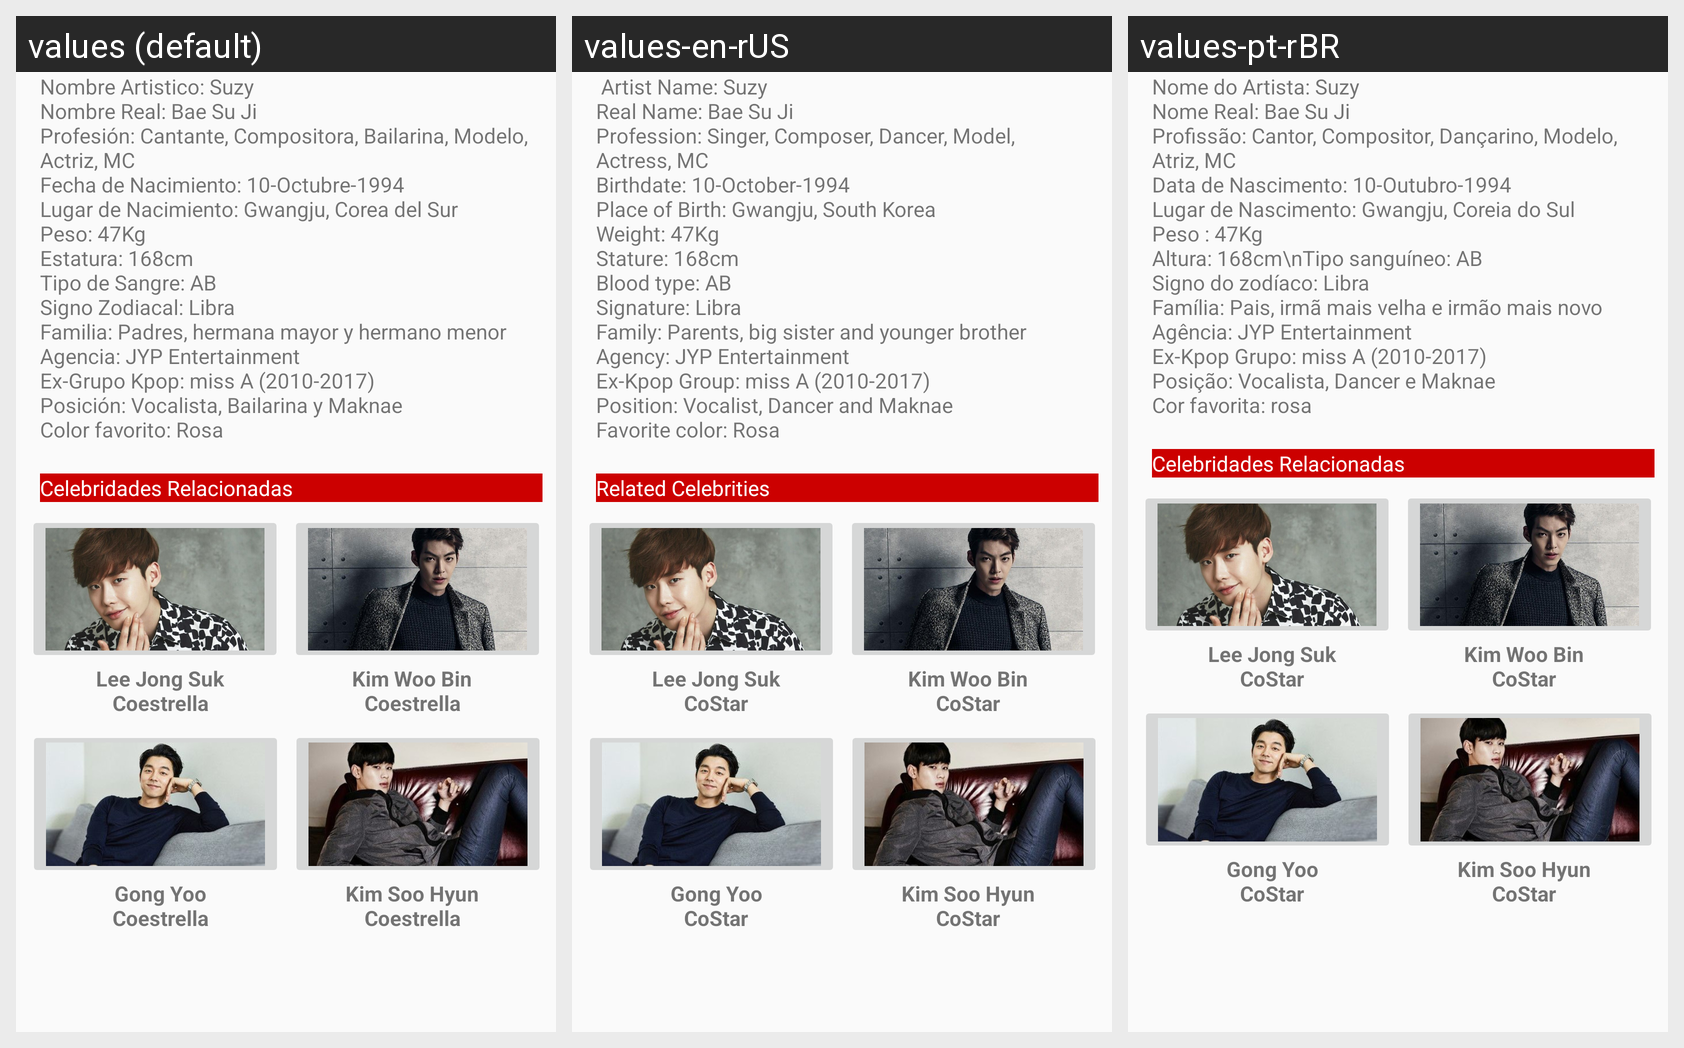

For this localized Android screen grid, give each drawn string resource with its value in every locale shown.
Android screen res/layout/fragment_suinformacion.xml rendered under 3 locales, left to right: values (default), values-en-rUS, values-pt-rBR. Device: Nexus 5 (rendered at 1080×1920; each locale shown at half size, 540×960, under a caption strip naming it); theme AppTheme.
Strings drawn on this screen, with the default value and each locale's value (text and hints the layout hard-codes, and strings that could not be matched under every locale, appear in the picture but are not listed):

su_info
  values: Nombre Artistico: Suzy
      Nombre Real: Bae Su Ji
      Profesión: Cantante, Compositora, Bailarina, Modelo, Actriz, MC
      Fecha de Nacimiento: 10-Octubre-1994
      Lugar de Nacimiento: Gwangju, Corea del Sur
      Peso: 47Kg
      Estatura: 168cm
      Tipo de Sangre: AB
      Signo Zodiacal: Libra
      Familia: Padres, hermana mayor y hermano menor
      Agencia: JYP Entertainment
      Ex-Grupo Kpop: miss A (2010-2017)
      Posición: Vocalista, Bailarina y …[clipped]
  values-en-rUS:  Artist Name: Suzy
      Real Name: Bae Su Ji
      Profession: Singer, Composer, Dancer, Model, Actress, MC
      Birthdate: 10-October-1994
      Place of Birth: Gwangju, South Korea
      Weight: 47Kg
      Stature: 168cm
      Blood type: AB
      Signature: Libra
      Family: Parents, big sister and younger brother
      Agency: JYP Entertainment
      Ex-Kpop Group: miss A (2010-2017)
      Position: Vocalist, Dancer and Maknae
      Favorite color: Rosa
  values-pt-rBR: Nome do Artista: Suzy
      Nome Real: Bae Su Ji
      Profissão: Cantor, Compositor, Dançarino, Modelo, Atriz, MC
      Data de Nascimento: 10-Outubro-1994
      Lugar de Nascimento: Gwangju, Coreia do Sul
      Peso : 47Kg
      Altura: 168cm\nTipo sanguíneo: AB
      Signo do zodíaco: Libra
      Família: Pais, irmã mais velha e irmão mais novo
      Agência: JYP Entertainment
      Ex-Kpop Grupo: miss A (2010-2017)
      Posição: Vocalista, Dancer e …[clipped]

cel_rela
  values: Celebridades Relacionadas
  values-en-rUS: Related Celebrities
  values-pt-rBR: Celebridades Relacionadas

lee_co
  values: Lee Jong Suk
      Coestrella
  values-en-rUS: Lee Jong Suk
      CoStar
  values-pt-rBR: Lee Jong Suk
      CoStar

kim_co
  values: Kim Woo Bin
      Coestrella
  values-en-rUS: Kim Woo Bin
      CoStar
  values-pt-rBR: Kim Woo Bin
      CoStar

gong_co
  values: Gong Yoo
      Coestrella
  values-en-rUS: Gong Yoo
      CoStar
  values-pt-rBR: Gong Yoo
      CoStar

kimsoo_co
  values: Kim Soo Hyun
      Coestrella
  values-en-rUS: Kim Soo Hyun
      CoStar
  values-pt-rBR: Kim Soo Hyun
      CoStar
